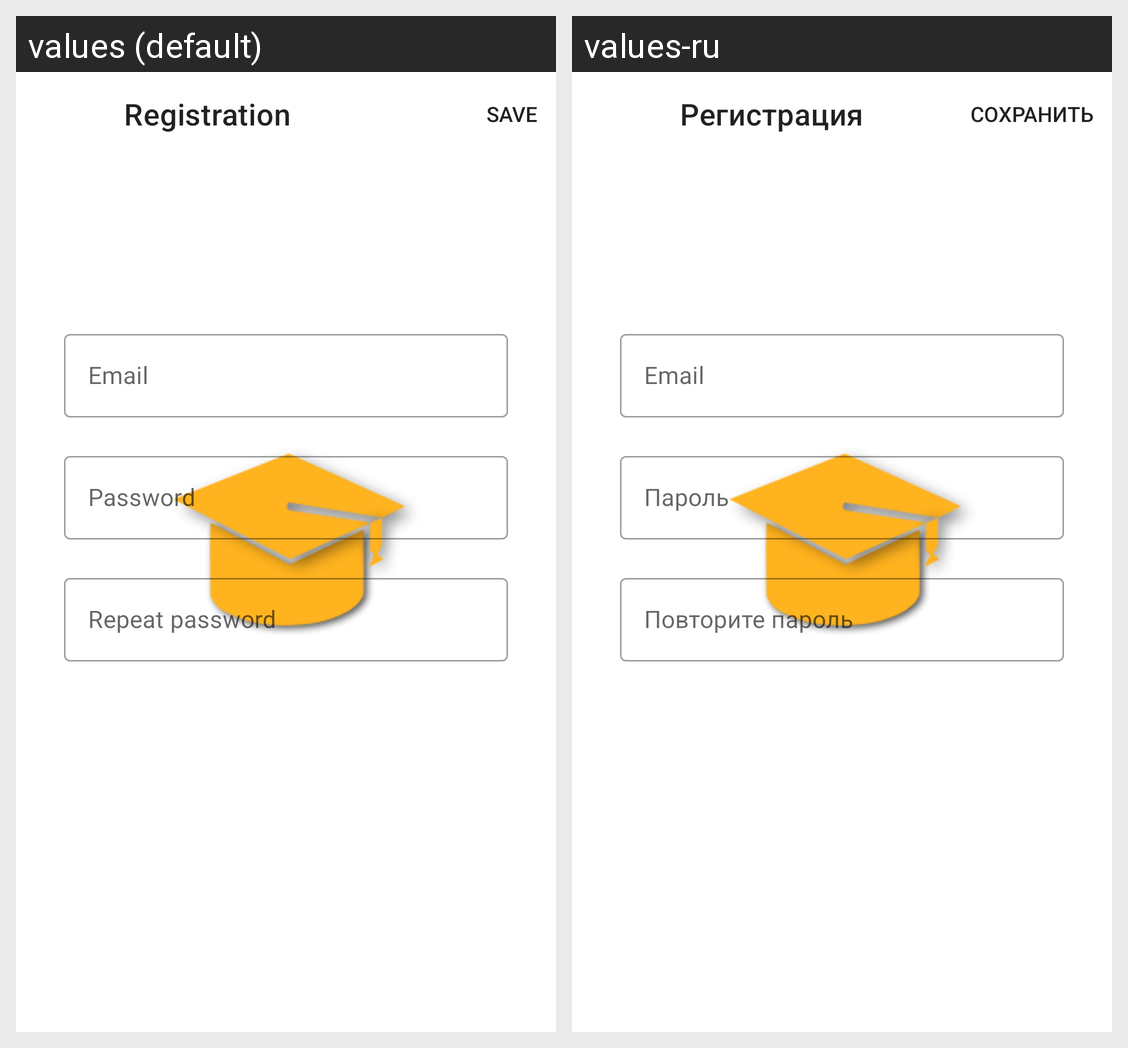

Translations of the strings shown on this Android screen, per locale in the grid:
Android screen res/layout/registration_fragment.xml rendered under 2 locales, left to right: values (default), values-ru. Device: Nexus 5 (rendered at 1080×1920; each locale shown at half size, 540×960, under a caption strip naming it); theme SplashTheme.
Strings drawn on this screen, with the default value and each locale's value (text and hints the layout hard-codes, and strings that could not be matched under every locale, appear in the picture but are not listed):

registration
  values: Registration
  values-ru: Регистрация

email
  values: Email
  values-ru: Email

password
  values: Password
  values-ru: Пароль

repeat_password
  values: Repeat password
  values-ru: Повторите пароль
